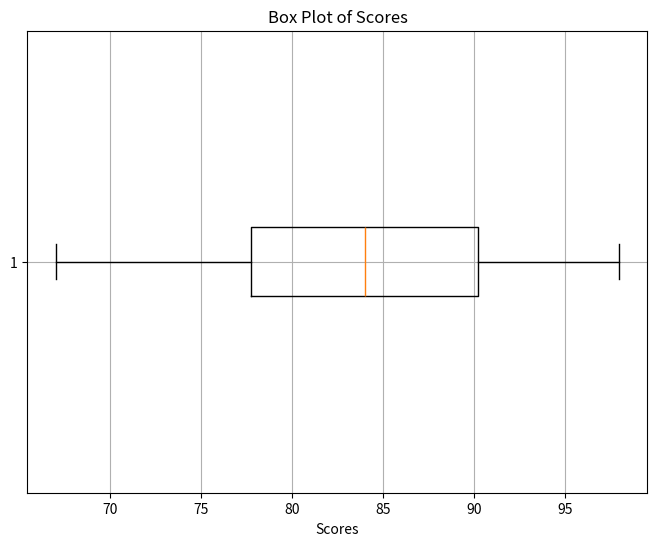

Write the Python code that produced this figure.
import numpy as np
import matplotlib.pyplot as plt
scores = [85, 78, 92, 89, 67, 76, 94, 82, 91, 88, 75, 81, 96, 90, 79, 83, 77, 85, 98, 72]
mean_score = np.mean(scores)
print("Mean Score:", mean_score)
median_score = np.median(scores)
print("Median Score:", median_score)
q1 = np.percentile(scores, 25)
q3 = np.percentile(scores, 75)
print("Q1 (25th percentile):", q1)
print("Q3 (75th percentile):", q3)
iqr = q3 - q1
lower_bound = q1 - 1.5 * iqr
upper_bound = q3 + 1.5 * iqr
potential_outliers = [score for score in scores if score < lower_bound or score > upper_bound]
print("Potential Outliers:", potential_outliers)
plt.figure(figsize=(8, 6))
plt.boxplot(scores, vert=False)
plt.title('Box Plot of Scores')
plt.xlabel('Scores')
plt.grid(True)
plt.show()
